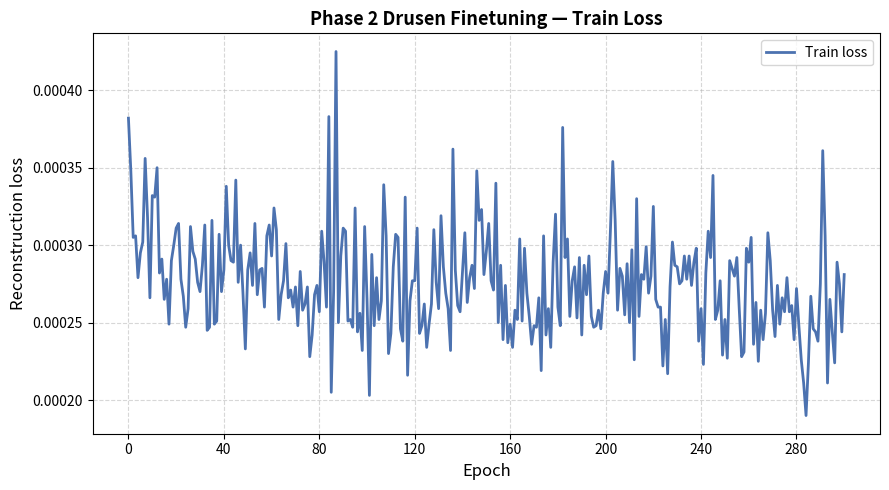

Reproduce this figure in Python.
"""
Train/validation loss plotting script for the Phase-1 (single-class) pretraining
run, where classification metrics (F1/AUC/etc.) are undefined and the
reconstruction/diffusion loss is the only monitoring signal.

Fill in TRAIN_LOSS and VAL_LOSS below with the console values printed by
train_loop each epoch ("train_loss: ...") and each eval epoch ("Val loss: ..."),
then run:
    python experiments/fundus-unet/plot_loss.py

TRAIN_LOSS is logged every epoch; VAL_LOSS only every SAVE_IMAGE_EPOCHS epochs
(same cadence as the metric plots) — they are plotted on their own epoch axes.

"""

import os
import matplotlib.pyplot as plt
import matplotlib.ticker as mticker

# ── USER INPUT ────────────────────────────────────────────────────────────────
# One value per EPOCH (train_loss is printed every epoch).
# scripts/logs/training06.log (epochs 0-199) + scripts/logs/training07.log
# (epochs 200-399, resumed run extended to NUM_EPOCHS=400) — Phase 2 (drusen)
# finetuning, 400 epochs total.
TRAIN_LOSS = [
    0.000382, 0.000348, 0.000305, 0.000306, 0.000279, 0.000295, 0.000302, 0.000356, 0.000318, 0.000266,
    0.000332, 0.000331, 0.000350, 0.000282, 0.000291, 0.000265, 0.000278, 0.000249, 0.000290, 0.000300,
    0.000311, 0.000314, 0.000278, 0.000267, 0.000247, 0.000259, 0.000312, 0.000296, 0.000291, 0.000276,
    0.000270, 0.000287, 0.000313, 0.000245, 0.000247, 0.000316, 0.000249, 0.000251, 0.000307, 0.000270,
    0.000284, 0.000338, 0.000300, 0.000290, 0.000289, 0.000342, 0.000276, 0.000300, 0.000269, 0.000233,
    0.000284, 0.000295, 0.000274, 0.000314, 0.000268, 0.000284, 0.000285, 0.000260, 0.000306, 0.000313,
    0.000293, 0.000324, 0.000310, 0.000252, 0.000268, 0.000277, 0.000301, 0.000266, 0.000271, 0.000260,
    0.000273, 0.000248, 0.000283, 0.000258, 0.000262, 0.000273, 0.000228, 0.000242, 0.000268, 0.000274,
    0.000257, 0.000309, 0.000289, 0.000260, 0.000383, 0.000205, 0.000270, 0.000425, 0.000250, 0.000293,
    0.000311, 0.000309, 0.000251, 0.000252, 0.000247, 0.000324, 0.000244, 0.000256, 0.000232, 0.000312,
    0.000265, 0.000203, 0.000294, 0.000248, 0.000279, 0.000252, 0.000264, 0.000339, 0.000306, 0.000230,
    0.000243, 0.000286, 0.000307, 0.000305, 0.000246, 0.000238, 0.000331, 0.000216, 0.000264, 0.000277,
    0.000277, 0.000311, 0.000243, 0.000248, 0.000262, 0.000234, 0.000249, 0.000262, 0.000310, 0.000276,
    0.000259, 0.000319, 0.000286, 0.000269, 0.000259, 0.000232, 0.000362, 0.000284, 0.000261, 0.000257,
    0.000283, 0.000308, 0.000263, 0.000279, 0.000287, 0.000272, 0.000348, 0.000316, 0.000323, 0.000281,
    0.000296, 0.000314, 0.000277, 0.000271, 0.000340, 0.000250, 0.000287, 0.000239, 0.000274, 0.000237,
    0.000249, 0.000234, 0.000258, 0.000252, 0.000304, 0.000251, 0.000298, 0.000269, 0.000254, 0.000236,
    0.000248, 0.000247, 0.000266, 0.000219, 0.000306, 0.000242, 0.000259, 0.000234, 0.000289, 0.000320,
    0.000260, 0.000248, 0.000376, 0.000292, 0.000304, 0.000254, 0.000277, 0.000286, 0.000253, 0.000292,
    0.000242, 0.000287, 0.000268, 0.000293, 0.000254, 0.000247, 0.000248, 0.000258, 0.000246, 0.000269,
    0.000283, 0.000269, 0.000309, 0.000354, 0.000316, 0.000258, 0.000285, 0.000280, 0.000255, 0.000288,
    0.000250, 0.000297, 0.000226, 0.000330, 0.000254, 0.000281, 0.000278, 0.000299, 0.000269, 0.000280,
    0.000325, 0.000265, 0.000260, 0.000260, 0.000222, 0.000252, 0.000217, 0.000273, 0.000302, 0.000287,
    0.000286, 0.000275, 0.000277, 0.000293, 0.000278, 0.000293, 0.000274, 0.000289, 0.000298, 0.000238,
    0.000259, 0.000223, 0.000282, 0.000309, 0.000292, 0.000345, 0.000252, 0.000258, 0.000277, 0.000229,
    0.000252, 0.000227, 0.000290, 0.000285, 0.000280, 0.000292, 0.000259, 0.000228, 0.000231, 0.000298,
    0.000289, 0.000305, 0.000236, 0.000263, 0.000225, 0.000258, 0.000239, 0.000256, 0.000308, 0.000290,
    0.000258, 0.000241, 0.000274, 0.000249, 0.000266, 0.000257, 0.000279, 0.000257, 0.000261, 0.000239,
    0.000272, 0.000248, 0.000226, 0.000211, 0.000190, 0.000224, 0.000267, 0.000246, 0.000244, 0.000238,
    0.000275, 0.000361, 0.000306, 0.000211, 0.000265, 0.000244, 0.000224, 0.000289, 0.000275, 0.000244,
    0.000281, # 0.000224, 0.000230, 0.000253, 0.000271, 0.000252, 0.000221, 0.000206, 0.000257, 0.000270,
    # 0.000284, 0.000252, 0.000218, 0.000280, 0.000246, 0.000253, 0.000260, 0.000295, 0.000270, 0.000250,
    # 0.000255, 0.000261, 0.000239, 0.000278, 0.000240, 0.000259, 0.000238, 0.000237, 0.000237, 0.000211,
    # 0.000272, 0.000309, 0.000258, 0.000201, 0.000280, 0.000306, 0.000251, 0.000278, 0.000246, 0.000212,
    # 0.000244, 0.000225, 0.000245, 0.000239, 0.000300, 0.000265, 0.000223, 0.000232, 0.000277, 0.000216,
    # 0.000229, 0.000287, 0.000242, 0.000263, 0.000259, 0.000229, 0.000220, 0.000319, 0.000263, 0.000312,
    # 0.000247, 0.000230, 0.000280, 0.000253, 0.000243, 0.000225, 0.000211, 0.000253, 0.000280, 0.000237,
    # 0.000336, 0.000225, 0.000276, 0.000272, 0.000269, 0.000221, 0.000212, 0.000218, 0.000234, 0.000205,
    # 0.000255, 0.000214, 0.000251, 0.000267, 0.000277, 0.000289, 0.000249, 0.000271, 0.000239, 0.000234,
    # 0.000237, 0.000228, 0.000229, 0.000257, 0.000291, 0.000259, 0.000266, 0.000267, 0.000279, 0.000201,
]

# This run had metrics set (2-class finetuning), so train_loop never computes
# val_loss (that path only runs when metrics=None, i.e. Phase-1 pretraining) —
# no "Val loss: ..." lines exist in this log, so there is nothing to fill in here.
VAL_LOSS = []

# Epoch at which the first eval was logged and the interval between evals
# (must match SAVE_IMAGE_EPOCHS in fundus-unet.sh).
FIRST_EVAL_EPOCH = 0
EVAL_INTERVAL = 25

OUTPUT_DIR = "experiments/fundus-unet/plots"
# ─────────────────────────────────────────────────────────────────────────────


def eval_epoch_axis(n_values):
    return [FIRST_EVAL_EPOCH + i * EVAL_INTERVAL for i in range(n_values)]


def main():
    os.makedirs(OUTPUT_DIR, exist_ok=True)

    if not TRAIN_LOSS and not VAL_LOSS:
        print("No loss values entered yet. Fill in TRAIN_LOSS/VAL_LOSS and re-run.")
        return

    fig, ax = plt.subplots(figsize=(9, 5))

    if TRAIN_LOSS:
        epochs = list(range(len(TRAIN_LOSS)))
        ax.plot(epochs, TRAIN_LOSS, linewidth=2, color="#4C72B0", label="Train loss")

    if VAL_LOSS:
        epochs = eval_epoch_axis(len(VAL_LOSS))
        ax.plot(epochs, VAL_LOSS, marker="o", linewidth=2, markersize=5,
                color="#C44E52", label="Val loss")

    ax.set_xlabel("Epoch", fontsize=12)
    ax.set_ylabel("Reconstruction loss", fontsize=12)
    ax.set_title("Phase 2 Drusen Finetuning — Train Loss", fontsize=13, fontweight="bold")
    ax.xaxis.set_major_locator(mticker.MaxNLocator(integer=True))
    ax.grid(True, linestyle="--", alpha=0.5)
    ax.legend(fontsize=10)

    fig.tight_layout()
    path = os.path.join(OUTPUT_DIR, "finetune_loss.png")
    fig.savefig(path, dpi=150)
    plt.close(fig)
    print(f"Saved: {path}")

    if VAL_LOSS:
        best_epoch = eval_epoch_axis(len(VAL_LOSS))[VAL_LOSS.index(min(VAL_LOSS))]
        print(f"Lowest val loss: {min(VAL_LOSS):.6f} at epoch {best_epoch}")


if __name__ == "__main__":
    main()
